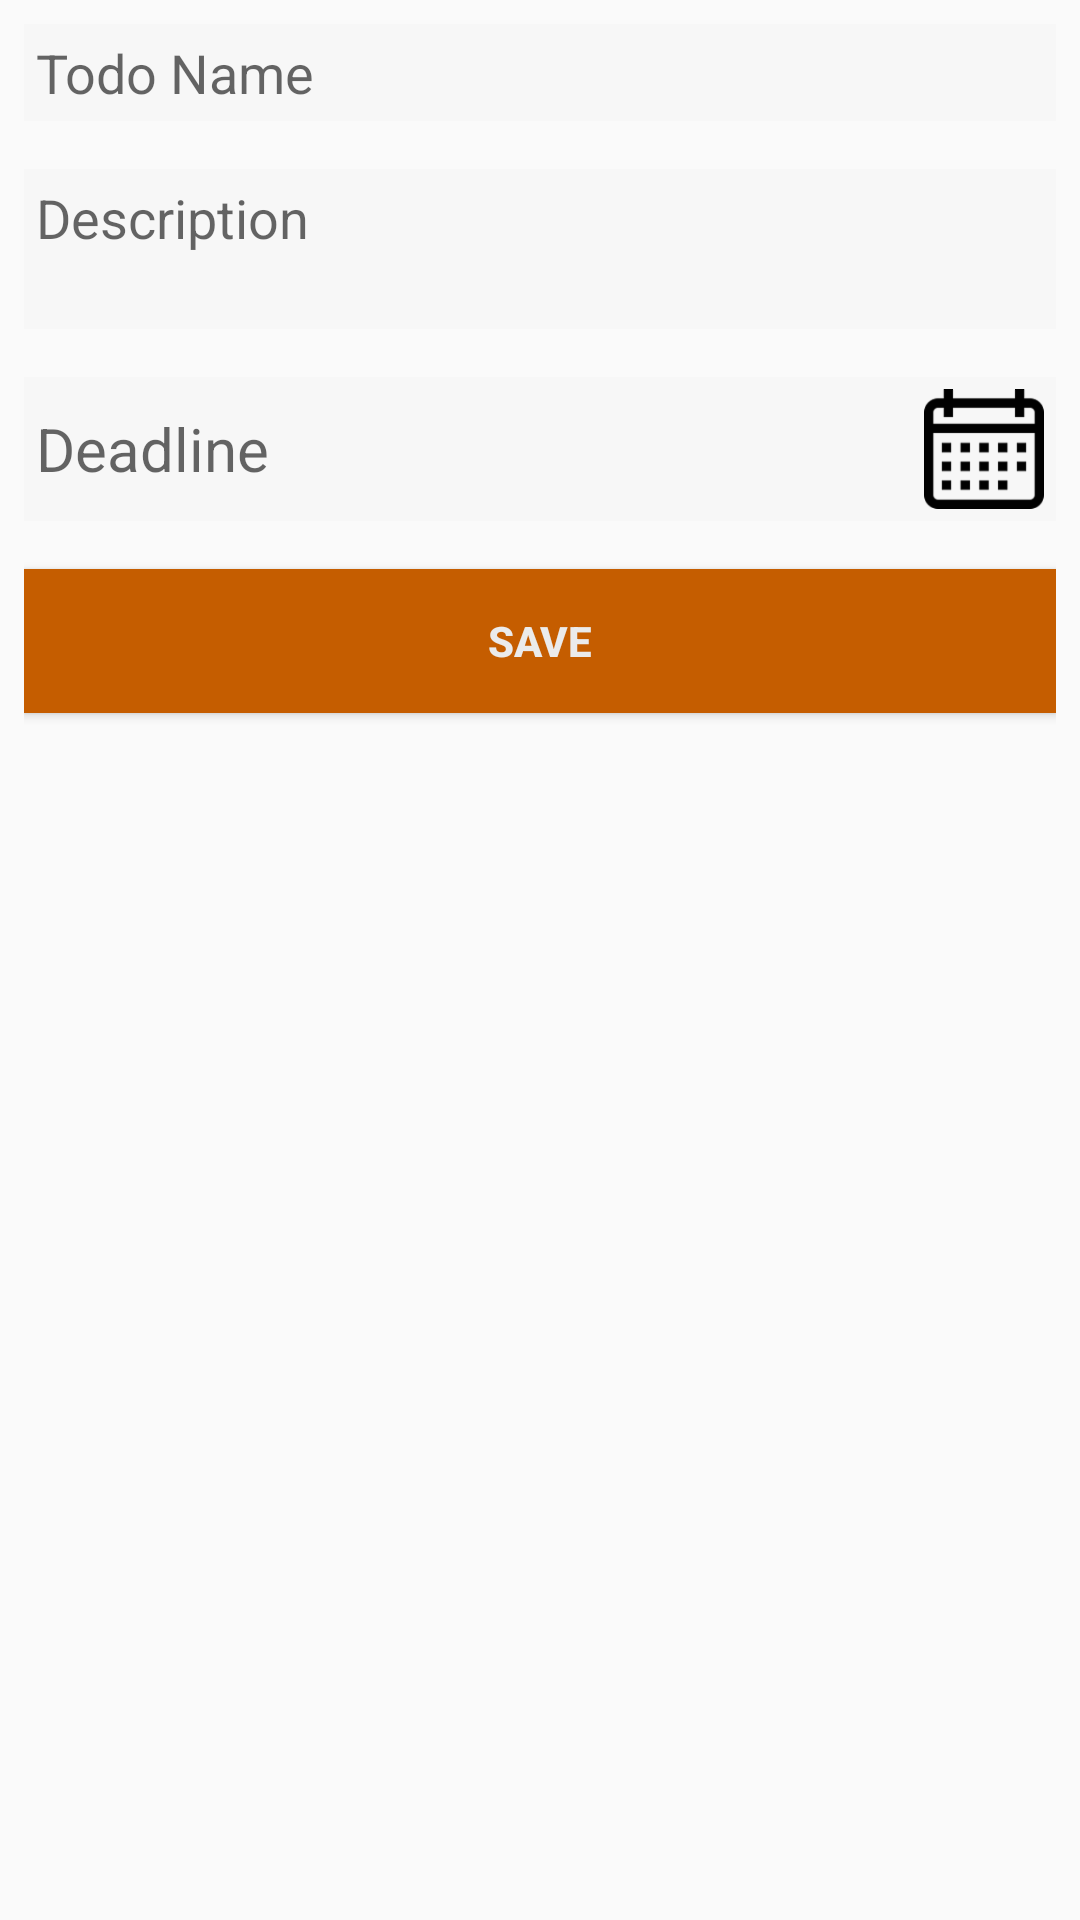

Here is an Android app screen rendered from its layout file. Give the layout XML and the strings, colors and styles it references.
<!-- AndroidManifest.xml: application theme AppTheme -->
<!-- res/layout/activity_todo_item_detail.xml -->
<?xml version="1.0" encoding="utf-8"?>
<LinearLayout
    xmlns:android="http://schemas.android.com/apk/res/android"
    xmlns:tools="http://schemas.android.com/tools"
    android:layout_width="match_parent"
    android:layout_height="match_parent"
    tools:context=".ui.TodoItemDetailActivity"
    android:padding="@dimen/paddingS"
    android:orientation="vertical">

    <EditText
        android:id="@+id/todoItemNameET"
        android:layout_width="match_parent"
        android:layout_height="wrap_content"
        android:background="@color/cardview_shadow_end_color"
        android:hint="@string/todo_name"
        android:padding="@dimen/paddingXS"
        android:layout_marginBottom="@dimen/paddingL"/>

    <EditText
        android:id="@+id/todoItemDescriptionET"
        android:layout_width="match_parent"
        android:layout_height="wrap_content"
        android:background="@color/cardview_shadow_end_color"
        android:singleLine="false"
        android:lines="2"
        android:hint="@string/todo_item_description"
        android:padding="@dimen/paddingXS"
        android:gravity="left|top"
        android:layout_marginBottom="@dimen/paddingL"/>

    <LinearLayout
        android:layout_width="match_parent"
        android:layout_height="wrap_content"
        android:orientation="horizontal"
        android:background="@color/cardview_shadow_end_color"
        android:layout_marginBottom="@dimen/paddingL"
        android:gravity="center_vertical">
        <TextView
            android:id="@+id/todoItemDeadlineTV"
            android:layout_width="0dp"
            android:layout_height="wrap_content"
            android:textSize="@dimen/largeText"
            android:padding="@dimen/paddingXS"
            android:hint="@string/deadline"
            android:layout_weight="0.8"/>

        <ImageButton
            android:id="@+id/selectDateIB"
            android:layout_width="wrap_content"
            android:layout_height="wrap_content"
            android:src="@drawable/calendar"
            android:padding="@dimen/paddingXS"
            android:background="@color/trans"/>

    </LinearLayout>

    <Button
        android:id="@+id/saveBTN"
        android:layout_width="match_parent"
        android:layout_height="wrap_content"
        android:text="@string/save"
        android:padding="@dimen/paddingXS"
        android:background="@color/colorPrimary"
        android:textColor="@color/white"
        android:textStyle="bold"
        android:layout_marginBottom="@dimen/paddingL"/>


</LinearLayout>
<!-- resources referenced by this layout -->
<resources>
  <color name="colorPrimary">#C55D00</color>
  <color name="trans">#00FFFFFF</color>
  <color name="white">#EBEBEB</color>
  <dimen name="largeText">20sp</dimen>
  <dimen name="paddingL">16dp</dimen>
  <dimen name="paddingS">8dp</dimen>
  <dimen name="paddingXS">4dp</dimen>
  <!-- drawable calendar: png bitmap (drawable-hdpi, 1852 bytes) -->
  <string name="deadline">Deadline</string>
  <string name="save">Save</string>
  <string name="todo_item_description">Description</string>
  <string name="todo_name">Todo Name</string>
  <style name="AppTheme" parent="Theme.AppCompat.Light.DarkActionBar">
          
          <item name="colorPrimary">@color/colorPrimary</item>
          <item name="colorPrimaryDark">@color/colorPrimaryDark</item>
          <item name="colorAccent">@color/colorAccent</item>
      </style>
  <color name="colorPrimaryDark">#9B4500</color>
  <color name="colorAccent">#4DB6AC</color>
</resources>
